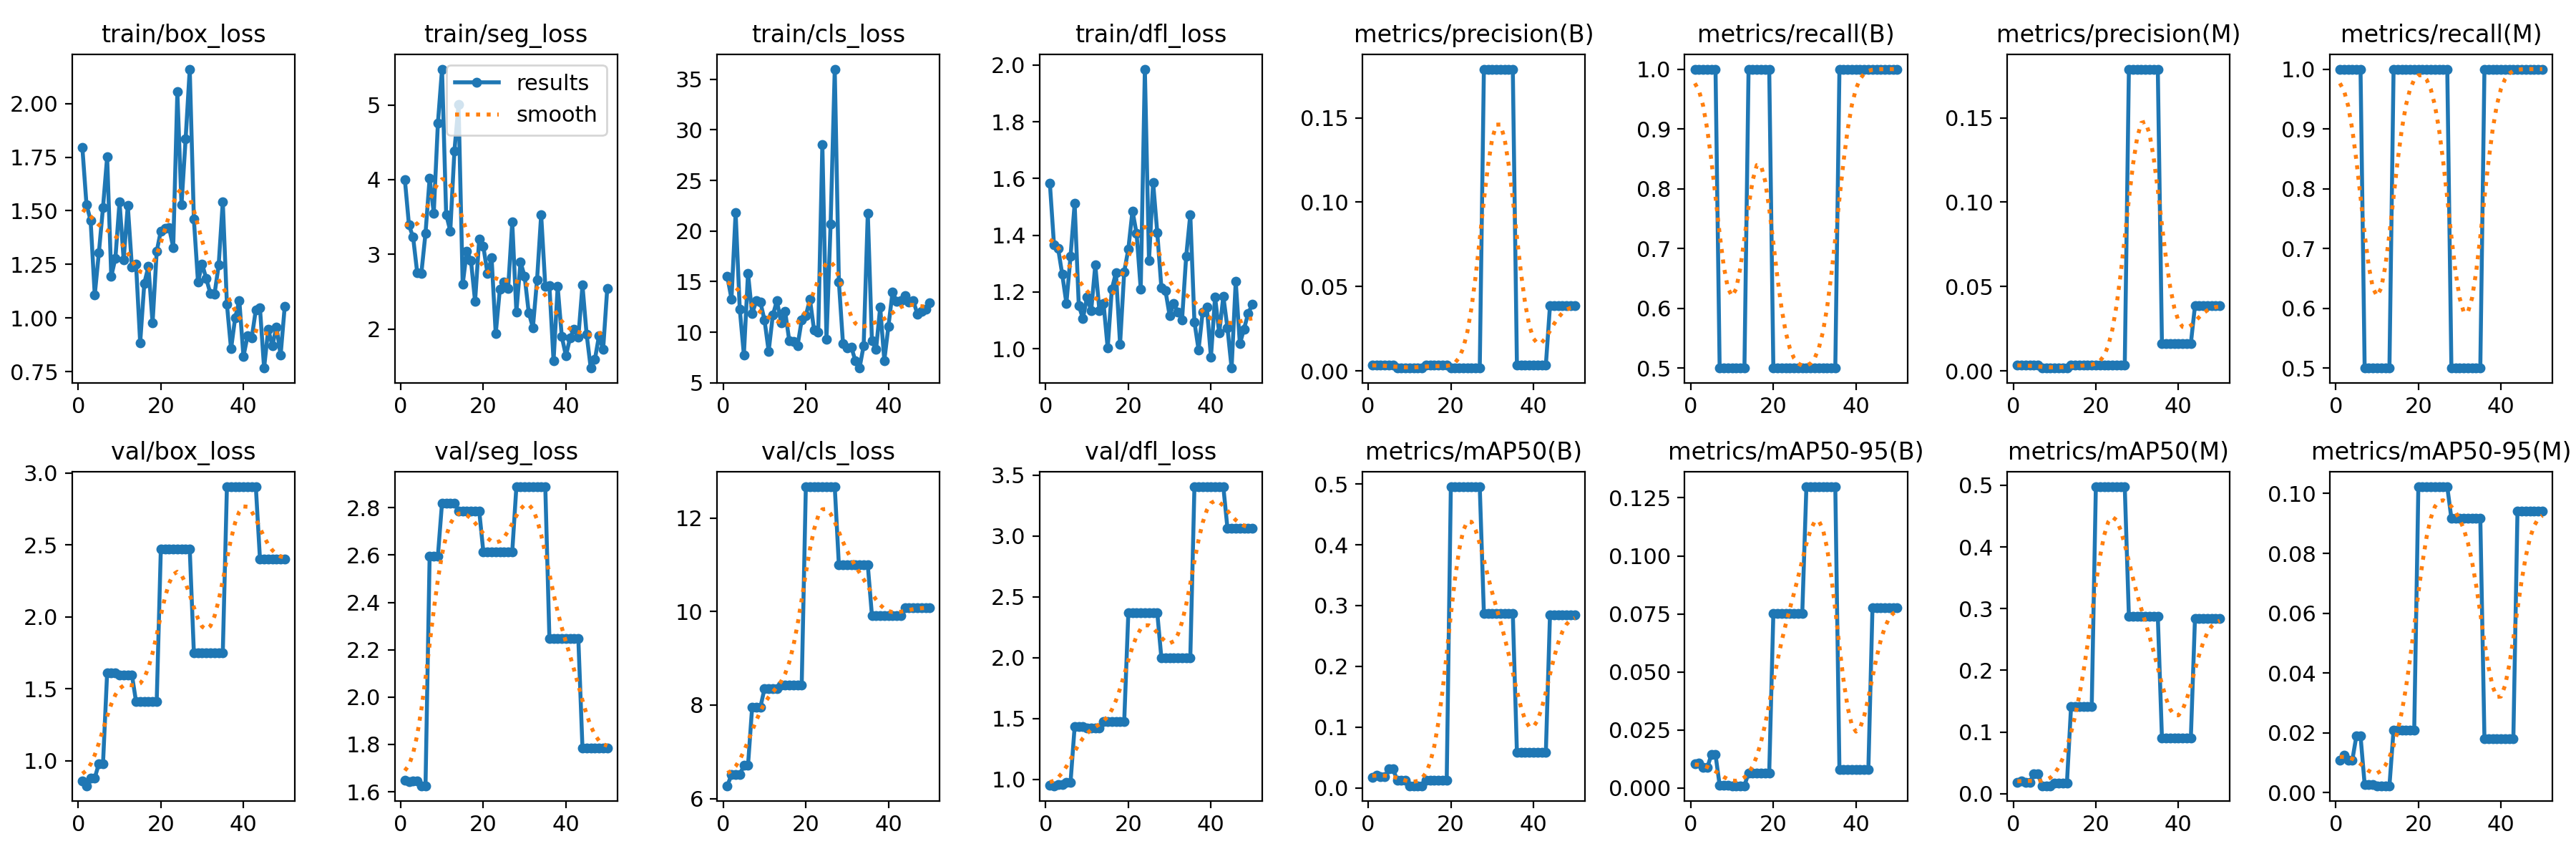

The file beside this chart, header and first rows:
epoch, time, train/box_loss, train/seg_loss, train/cls_loss, train/dfl_loss, metrics/precision(B), metrics/recall(B), metrics/mAP50(B), metrics/mAP50-95(B), metrics/precision(M), metrics/recall(M), metrics/mAP50(M), metrics/mAP50-95(M), val/box_loss, val/seg_loss, val/cls_loss, val/dfl_loss, lr/pg0, lr/pg1, lr/pg2
1, 3.138, 1.795, 4.002, 15.49, 1.584, 0.00333, 1, 0.0177, 0.01046, 0.00333, 1, 0.0177, 0.01092, 0.8584, 1.65, 6.273, 0.9491, 6e-05, 6e-05, 6e-05
2, 5.181, 1.529, 3.391, 13.29, 1.367, 0.00333, 1, 0.02034, 0.01088, 0.00333, 1, 0.02034, 0.01259, 0.8272, 1.643, 6.512, 0.9466, 0.0001372, 0.0001372, 0.0001372
3, 7.127, 1.455, 3.228, 21.83, 1.353, 0.00333, 1, 0.01799, 0.00889, 0.00333, 1, 0.01799, 0.0108, 0.8818, 1.646, 6.507, 0.9538, 0.0002113, 0.0002113, 0.0002113
4, 9.044, 1.107, 2.749, 12.29, 1.262, 0.00333, 1, 0.01799, 0.00889, 0.00333, 1, 0.01799, 0.0108, 0.8818, 1.646, 6.507, 0.9538, 0.0002822, 0.0002822, 0.0002822
5, 11.1, 1.304, 2.748, 7.768, 1.16, 0.00333, 1, 0.03162, 0.0144, 0.00333, 1, 0.03162, 0.01897, 0.98, 1.625, 6.709, 0.9725, 0.0003499, 0.0003499, 0.0003499
6, 13.03, 1.515, 3.282, 15.81, 1.325, 0.00333, 1, 0.03162, 0.0144, 0.00333, 1, 0.03162, 0.01897, 0.98, 1.625, 6.709, 0.9725, 0.0004145, 0.0004145, 0.0004145
7, 15.1, 1.751, 4.021, 11.81, 1.512, 0.00167, 0.5, 0.0125, 0.00125, 0.00167, 0.5, 0.0128, 0.00278, 1.611, 2.596, 7.952, 1.432, 0.0004758, 0.0004758, 0.0004758
8, 17.21, 1.194, 3.552, 13.11, 1.153, 0.00167, 0.5, 0.0125, 0.00125, 0.00167, 0.5, 0.0128, 0.00278, 1.611, 2.596, 7.952, 1.432, 0.0005341, 0.0005341, 0.0005341
9, 19.29, 1.278, 4.756, 12.95, 1.106, 0.00167, 0.5, 0.0125, 0.00125, 0.00167, 0.5, 0.0128, 0.00278, 1.611, 2.596, 7.952, 1.432, 0.0005891, 0.0005891, 0.0005891
10, 21.44, 1.542, 5.481, 11.19, 1.182, 0.00167, 0.5, 0.0036, 0.00102, 0.00167, 0.5, 0.01749, 0.00233, 1.598, 2.82, 8.353, 1.422, 0.000641, 0.000641, 0.000641
11, 23.62, 1.272, 3.534, 8.112, 1.134, 0.00167, 0.5, 0.0036, 0.00102, 0.00167, 0.5, 0.01749, 0.00233, 1.598, 2.82, 8.353, 1.422, 0.0006897, 0.0006897, 0.0006897
12, 25.9, 1.525, 3.313, 11.67, 1.295, 0.00167, 0.5, 0.0036, 0.00102, 0.00167, 0.5, 0.01749, 0.00233, 1.598, 2.82, 8.353, 1.422, 0.0007353, 0.0007353, 0.0007353
13, 28.08, 1.237, 4.386, 13.11, 1.134, 0.00167, 0.5, 0.0036, 0.00102, 0.00167, 0.5, 0.01749, 0.00233, 1.598, 2.82, 8.353, 1.422, 0.0007776, 0.0007776, 0.0007776
14, 30.21, 1.249, 5.01, 10.95, 1.16, 0.00333, 1, 0.01236, 0.00659, 0.00333, 1, 0.141, 0.02099, 1.412, 2.787, 8.43, 1.474, 0.0008169, 0.0008169, 0.0008169
15, 32.3, 0.8843, 2.595, 12.02, 1.002, 0.00333, 1, 0.01236, 0.00659, 0.00333, 1, 0.141, 0.02099, 1.412, 2.787, 8.43, 1.474, 0.0008529, 0.0008529, 0.0008529
16, 34.46, 1.162, 3.043, 9.119, 1.21, 0.00333, 1, 0.01236, 0.00659, 0.00333, 1, 0.141, 0.02099, 1.412, 2.787, 8.43, 1.474, 0.0008858, 0.0008858, 0.0008858
17, 36.64, 1.24, 2.92, 9.096, 1.268, 0.00333, 1, 0.01236, 0.00659, 0.00333, 1, 0.141, 0.02099, 1.412, 2.787, 8.43, 1.474, 0.0009155, 0.0009155, 0.0009155
18, 38.73, 0.9762, 2.368, 8.668, 1.016, 0.00333, 1, 0.01236, 0.00659, 0.00333, 1, 0.141, 0.02099, 1.412, 2.787, 8.43, 1.474, 0.000942, 0.000942, 0.000942
19, 40.83, 1.31, 3.203, 11.2, 1.271, 0.00333, 1, 0.01236, 0.00659, 0.00333, 1, 0.141, 0.02099, 1.412, 2.787, 8.43, 1.474, 0.0009654, 0.0009654, 0.0009654
20, 43.04, 1.406, 3.107, 11.65, 1.351, 0.00167, 0.5, 0.4954, 0.07522, 0.00333, 1, 0.4975, 0.1022, 2.47, 2.614, 12.67, 2.369, 0.0009856, 0.0009856, 0.0009856
21, 45.19, 1.416, 2.742, 13.24, 1.486, 0.00167, 0.5, 0.4954, 0.07522, 0.00333, 1, 0.4975, 0.1022, 2.47, 2.614, 12.67, 2.369, 0.001003, 0.001003, 0.001003
22, 47.36, 1.421, 2.952, 10.18, 1.406, 0.00167, 0.5, 0.4954, 0.07522, 0.00333, 1, 0.4975, 0.1022, 2.47, 2.614, 12.67, 2.369, 0.001017, 0.001017, 0.001017
23, 49.49, 1.329, 1.936, 10.03, 1.21, 0.00167, 0.5, 0.4954, 0.07522, 0.00333, 1, 0.4975, 0.1022, 2.47, 2.614, 12.67, 2.369, 0.001027, 0.001027, 0.001027
24, 51.6, 2.055, 2.532, 28.55, 1.986, 0.00167, 0.5, 0.4954, 0.07522, 0.00333, 1, 0.4975, 0.1022, 2.47, 2.614, 12.67, 2.369, 0.001035, 0.001035, 0.001035
25, 53.76, 1.527, 2.628, 9.296, 1.311, 0.00167, 0.5, 0.4954, 0.07522, 0.00333, 1, 0.4975, 0.1022, 2.47, 2.614, 12.67, 2.369, 0.001039, 0.001039, 0.001039
26, 55.96, 1.834, 2.539, 20.71, 1.586, 0.00167, 0.5, 0.4954, 0.07522, 0.00333, 1, 0.4975, 0.1022, 2.47, 2.614, 12.67, 2.369, 0.00101, 0.00101, 0.00101
27, 58.19, 2.161, 3.431, 36, 1.41, 0.00167, 0.5, 0.4954, 0.07522, 0.00333, 1, 0.4975, 0.1022, 2.47, 2.614, 12.67, 2.369, 0.0009704, 0.0009704, 0.0009704
28, 60.38, 1.46, 2.224, 14.96, 1.215, 0.1788, 0.5, 0.2875, 0.1297, 0.1788, 0.5, 0.2875, 0.09169, 1.75, 2.888, 10.99, 1.997, 0.0009308, 0.0009308, 0.0009308
29, 62.5, 1.167, 2.897, 8.847, 1.204, 0.1788, 0.5, 0.2875, 0.1297, 0.1788, 0.5, 0.2875, 0.09169, 1.75, 2.888, 10.99, 1.997, 0.0008912, 0.0008912, 0.0008912
30, 64.63, 1.252, 2.703, 8.448, 1.117, 0.1788, 0.5, 0.2875, 0.1297, 0.1788, 0.5, 0.2875, 0.09169, 1.75, 2.888, 10.99, 1.997, 0.0008516, 0.0008516, 0.0008516
31, 66.74, 1.183, 2.216, 8.543, 1.16, 0.1788, 0.5, 0.2875, 0.1297, 0.1788, 0.5, 0.2875, 0.09169, 1.75, 2.888, 10.99, 1.997, 0.000812, 0.000812, 0.000812
32, 68.85, 1.114, 2.017, 7.162, 1.129, 0.1788, 0.5, 0.2875, 0.1297, 0.1788, 0.5, 0.2875, 0.09169, 1.75, 2.888, 10.99, 1.997, 0.0007724, 0.0007724, 0.0007724
33, 70.95, 1.111, 2.653, 6.452, 1.101, 0.1788, 0.5, 0.2875, 0.1297, 0.1788, 0.5, 0.2875, 0.09169, 1.75, 2.888, 10.99, 1.997, 0.0007328, 0.0007328, 0.0007328
34, 73.05, 1.246, 3.527, 8.678, 1.325, 0.1788, 0.5, 0.2875, 0.1297, 0.1788, 0.5, 0.2875, 0.09169, 1.75, 2.888, 10.99, 1.997, 0.0006932, 0.0006932, 0.0006932
35, 75.12, 1.543, 2.575, 21.78, 1.473, 0.1788, 0.5, 0.2875, 0.1297, 0.1788, 0.5, 0.2875, 0.09169, 1.75, 2.888, 10.99, 1.997, 0.0006536, 0.0006536, 0.0006536
36, 77.19, 1.063, 2.576, 9.174, 1.094, 0.00333, 1, 0.05808, 0.00787, 0.01624, 1, 0.09071, 0.01814, 2.904, 2.246, 9.919, 3.404, 0.000614, 0.000614, 0.000614
37, 79.34, 0.8553, 1.57, 8.29, 0.9966, 0.00333, 1, 0.05808, 0.00787, 0.01624, 1, 0.09071, 0.01814, 2.904, 2.246, 9.919, 3.404, 0.0005744, 0.0005744, 0.0005744
38, 81.49, 1.001, 2.567, 12.46, 1.13, 0.00333, 1, 0.05808, 0.00787, 0.01624, 1, 0.09071, 0.01814, 2.904, 2.246, 9.919, 3.404, 0.0005348, 0.0005348, 0.0005348
39, 83.64, 1.081, 1.896, 7.204, 1.147, 0.00333, 1, 0.05808, 0.00787, 0.01624, 1, 0.09071, 0.01814, 2.904, 2.246, 9.919, 3.404, 0.0004952, 0.0004952, 0.0004952
40, 85.75, 0.8204, 1.639, 10.6, 0.9704, 0.00333, 1, 0.05808, 0.00787, 0.01624, 1, 0.09071, 0.01814, 2.904, 2.246, 9.919, 3.404, 0.0004556, 0.0004556, 0.0004556
41, 87.93, 0.9159, 1.882, 13.99, 1.183, 0.00333, 1, 0.05808, 0.00787, 0.01624, 1, 0.09071, 0.01814, 2.904, 2.246, 9.919, 3.404, 0.000416, 0.000416, 0.000416
42, 90.17, 0.9054, 1.998, 13.03, 1.055, 0.00333, 1, 0.05808, 0.00787, 0.01624, 1, 0.09071, 0.01814, 2.904, 2.246, 9.919, 3.404, 0.0003764, 0.0003764, 0.0003764
43, 92.26, 1.039, 1.89, 13.14, 1.185, 0.00333, 1, 0.05808, 0.00787, 0.01624, 1, 0.09071, 0.01814, 2.904, 2.246, 9.919, 3.404, 0.0003368, 0.0003368, 0.0003368
44, 94.48, 1.046, 2.586, 13.64, 1.073, 0.03861, 1, 0.2843, 0.07768, 0.03861, 1, 0.2843, 0.09418, 2.402, 1.785, 10.08, 3.062, 0.0002972, 0.0002972, 0.0002972
45, 96.62, 0.7662, 1.932, 13, 0.9319, 0.03861, 1, 0.2843, 0.07768, 0.03861, 1, 0.2843, 0.09418, 2.402, 1.785, 10.08, 3.062, 0.0002576, 0.0002576, 0.0002576
46, 98.67, 0.9469, 1.476, 13.13, 1.238, 0.03861, 1, 0.2843, 0.07768, 0.03861, 1, 0.2843, 0.09418, 2.402, 1.785, 10.08, 3.062, 0.000218, 0.000218, 0.000218
47, 100.7, 0.8709, 1.589, 11.8, 1.017, 0.03861, 1, 0.2843, 0.07768, 0.03861, 1, 0.2843, 0.09418, 2.402, 1.785, 10.08, 3.062, 0.0001784, 0.0001784, 0.0001784
48, 102.7, 0.9581, 1.908, 12.07, 1.069, 0.03861, 1, 0.2843, 0.07768, 0.03861, 1, 0.2843, 0.09418, 2.402, 1.785, 10.08, 3.062, 0.0001388, 0.0001388, 0.0001388
49, 104.8, 0.826, 1.724, 12.28, 1.124, 0.03861, 1, 0.2843, 0.07768, 0.03861, 1, 0.2843, 0.09418, 2.402, 1.785, 10.08, 3.062, 9.92e-05, 9.92e-05, 9.92e-05
50, 106.8, 1.055, 2.543, 12.87, 1.156, 0.03861, 1, 0.2843, 0.07768, 0.03861, 1, 0.2843, 0.09418, 2.402, 1.785, 10.08, 3.062, 5.96e-05, 5.96e-05, 5.96e-05
